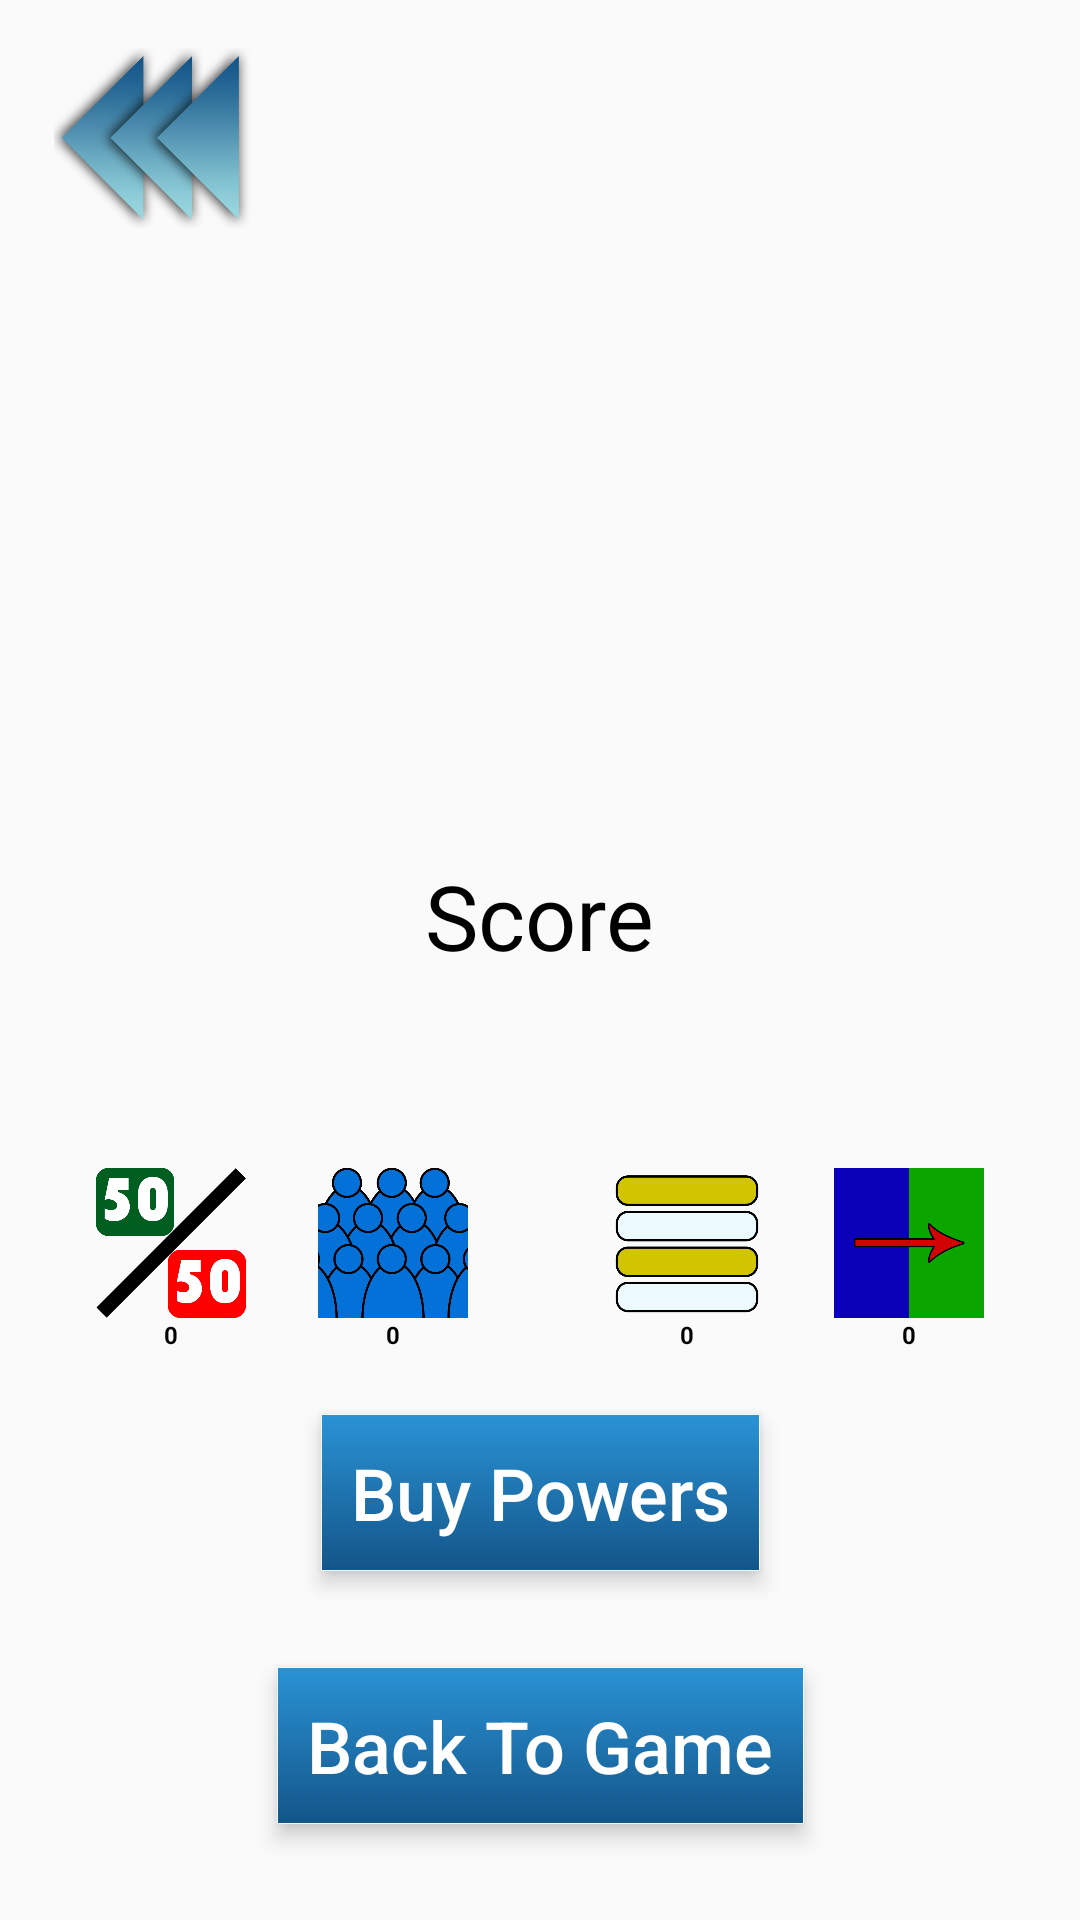

Write the Android layout XML for this screen, with the resource values it uses.
<!-- AndroidManifest.xml: application theme QuizzoholicLightTheme -->
<!-- res/layout/activity_level_change.xml -->
<?xml version="1.0" encoding="utf-8"?>
<android.support.constraint.ConstraintLayout xmlns:android="http://schemas.android.com/apk/res/android"
    xmlns:app="http://schemas.android.com/apk/res-auto"
    xmlns:tools="http://schemas.android.com/tools"
    android:layout_width="match_parent"
    android:layout_height="match_parent"
    tools:context=".Views.LevelChangeActivity">

    <ImageView
        android:id="@+id/power_fifty_fifty"
        android:layout_width="50dp"
        android:layout_height="50dp"
        android:layout_marginBottom="32dp"
        android:layout_marginLeft="32dp"
        android:layout_marginStart="32dp"
        android:scaleType="fitCenter"
        app:layout_constraintBottom_toTopOf="@+id/btn_buy_powers"
        app:layout_constraintStart_toStartOf="parent"
        app:srcCompat="@drawable/power_logo_fifty_fifty" />

    <ImageView
        android:id="@+id/power_audience_poll"
        android:layout_width="50dp"
        android:layout_height="50dp"
        android:layout_marginBottom="32dp"
        android:layout_marginLeft="24dp"
        android:layout_marginStart="24dp"
        android:scaleType="fitCenter"
        app:layout_constraintBottom_toTopOf="@+id/btn_buy_powers"
        app:layout_constraintStart_toEndOf="@+id/power_fifty_fifty"
        app:srcCompat="@drawable/power_logo_audience_poll" />

    <ImageView
        android:id="@+id/power_flip_question"
        android:layout_width="50dp"
        android:layout_height="50dp"
        android:layout_marginBottom="32dp"
        android:layout_marginEnd="32dp"
        android:layout_marginRight="32dp"
        android:scaleType="fitCenter"
        app:layout_constraintBottom_toTopOf="@+id/btn_buy_powers"
        app:layout_constraintEnd_toEndOf="parent"
        app:srcCompat="@drawable/power_logo_flip_question" />

    <ImageView
        android:id="@+id/power_double_answer"
        android:layout_width="50dp"
        android:layout_height="50dp"
        android:layout_marginBottom="32dp"
        android:layout_marginEnd="24dp"
        android:layout_marginRight="24dp"
        android:scaleType="fitCenter"
        app:layout_constraintBottom_toTopOf="@+id/btn_buy_powers"
        app:layout_constraintEnd_toStartOf="@+id/power_flip_question"
        app:srcCompat="@drawable/power_logo_double_answer" />

    <TextView
        android:id="@+id/power_count_fifty_fifty"
        android:layout_width="wrap_content"
        android:layout_height="wrap_content"
        android:layout_marginEnd="8dp"
        android:layout_marginLeft="8dp"
        android:layout_marginRight="8dp"
        android:layout_marginStart="8dp"
        android:text="0"
        android:textColor="@color/Black"
        android:textSize="8sp"
        android:textStyle="bold"
        app:layout_constraintEnd_toEndOf="@+id/power_fifty_fifty"
        app:layout_constraintStart_toStartOf="@+id/power_fifty_fifty"
        app:layout_constraintTop_toBottomOf="@+id/power_fifty_fifty" />

    <TextView
        android:id="@+id/power_count_audience_poll"
        android:layout_width="wrap_content"
        android:layout_height="wrap_content"
        android:layout_marginEnd="8dp"
        android:layout_marginLeft="8dp"
        android:layout_marginRight="8dp"
        android:layout_marginStart="8dp"
        android:text="0"
        android:textColor="@color/Black"
        android:textSize="8sp"
        android:textStyle="bold"
        app:layout_constraintEnd_toEndOf="@+id/power_audience_poll"
        app:layout_constraintStart_toStartOf="@+id/power_audience_poll"
        app:layout_constraintTop_toBottomOf="@+id/power_audience_poll" />

    <TextView
        android:id="@+id/power_count_double_answer"
        android:layout_width="wrap_content"
        android:layout_height="wrap_content"
        android:layout_marginEnd="8dp"
        android:layout_marginLeft="8dp"
        android:layout_marginRight="8dp"
        android:layout_marginStart="8dp"
        android:text="0"
        android:textColor="@color/Black"
        android:textSize="8sp"
        android:textStyle="bold"
        app:layout_constraintEnd_toEndOf="@+id/power_double_answer"
        app:layout_constraintStart_toStartOf="@+id/power_double_answer"
        app:layout_constraintTop_toBottomOf="@+id/power_double_answer" />

    <TextView
        android:id="@+id/power_count_flip_question"
        android:layout_width="wrap_content"
        android:layout_height="wrap_content"
        android:layout_marginEnd="8dp"
        android:layout_marginLeft="8dp"
        android:layout_marginRight="8dp"
        android:layout_marginStart="8dp"
        android:text="0"
        android:textColor="@color/Black"
        android:textSize="8sp"
        android:textStyle="bold"
        app:layout_constraintEnd_toEndOf="@+id/power_flip_question"
        app:layout_constraintStart_toStartOf="@+id/power_flip_question"
        app:layout_constraintTop_toBottomOf="@+id/power_flip_question" />

    <ImageView
        android:id="@+id/small_logo"
        android:layout_width="70dp"
        android:layout_height="60dp"
        android:layout_marginLeft="16dp"
        android:layout_marginStart="16dp"
        android:layout_marginTop="16dp"
        android:elevation="2dp"
        android:onClick="BackToMenuClick"
        android:scaleType="fitCenter"
        android:src="@drawable/button_back"
        android:translationZ="2dp"
        app:layout_constraintStart_toStartOf="parent"
        app:layout_constraintTop_toTopOf="parent" />

    <Button
        android:id="@+id/btn_back_to_quiz"
        style="@style/QuizzoholicLightTheme.MenuButton"
        android:layout_width="wrap_content"
        android:layout_height="wrap_content"
        android:layout_marginBottom="32dp"
        android:onClick="BackToQuiz"
        android:text="@string/text_back_to_game"
        app:layout_constraintBottom_toBottomOf="parent"
        app:layout_constraintEnd_toEndOf="parent"
        app:layout_constraintHorizontal_bias="0.5"
        app:layout_constraintStart_toStartOf="parent" />

    <Button
        android:id="@+id/btn_buy_powers"
        style="@style/QuizzoholicLightTheme.MenuButton"
        android:layout_width="wrap_content"
        android:layout_height="wrap_content"
        android:layout_marginBottom="32dp"
        android:onClick="CallBuyPowers"
        android:text="@string/button_text_buy_powers"
        app:layout_constraintBottom_toTopOf="@+id/btn_back_to_quiz"
        app:layout_constraintEnd_toEndOf="parent"
        app:layout_constraintHorizontal_bias="0.5"
        app:layout_constraintStart_toStartOf="parent" />

    <TextView
        android:id="@+id/score_msg"
        android:layout_width="wrap_content"
        android:layout_height="wrap_content"
        android:layout_marginBottom="64dp"
        android:text="Score"
        android:textColor="@color/Black"
        android:textSize="30sp"
        app:fontFamily="@font/app_text_font"
        app:layout_constraintBottom_toTopOf="@+id/power_audience_poll"
        app:layout_constraintEnd_toEndOf="parent"
        app:layout_constraintHorizontal_bias="0.5"
        app:layout_constraintStart_toStartOf="parent" />

</android.support.constraint.ConstraintLayout>
<!-- resources referenced by this layout -->
<resources>
  <color name="Black">#000000</color>
  <!-- drawable button_back: png bitmap (drawable, 76569 bytes) -->
  <!-- drawable power_logo_audience_poll: png bitmap (drawable, 45293 bytes) -->
  <!-- drawable power_logo_double_answer: png bitmap (drawable, 13730 bytes) -->
  <!-- drawable power_logo_fifty_fifty: png bitmap (drawable, 22762 bytes) -->
  <!-- drawable power_logo_flip_question: png bitmap (drawable, 6965 bytes) -->
  <string name="button_text_buy_powers">Buy Powers</string>
  <string name="text_back_to_game">Back To Game</string>
  <style name="QuizzoholicLightTheme.MenuButton" parent="Widget.AppCompat.Button.Borderless.Colored">
          <item name="android:textColor">@color/White</item>
          <item name="android:background">@drawable/button_menu</item>
          <item name="android:textStyle">normal</item>
          <item name="android:textAllCaps">false</item>
          <item name="android:textSize">24dp</item>
          <item name="android:shadowColor">@color/Black</item>
          <item name="android:translationZ">2dp</item>
          <item name="android:elevation">2dp</item>
          <item name="android:shadowDx">10</item>
          <item name="android:padding">10dp</item>
      </style>
  <style name="QuizzoholicLightTheme" parent="Theme.AppCompat.Light.NoActionBar">
          
          <item name="colorPrimary">@color/BondiBlue</item>
          <item name="colorPrimaryDark">@color/Marina</item>
          <item name="colorAccent">@color/Glass</item>
      </style>
  <color name="White">#FFFFFF</color>
  <!-- drawable button_menu (drawable) -->
  <selector xmlns:android="http://schemas.android.com/apk/res/android">
      <item>
          <shape xmlns:android="http://schemas.android.com/apk/res/android"
              android:shape="rectangle">
              <gradient android:startColor="@color/BondiBlue"
                  android:endColor="@color/Marina"
                  android:angle="-135" />
              <stroke android:width="1px" android:color="@color/Glass" />
          </shape>
      </item>
  </selector>
  <color name="BondiBlue">#2a93d5</color>
  <color name="Marina">#135589</color>
  <color name="Glass">#EDFAFD</color>
</resources>
